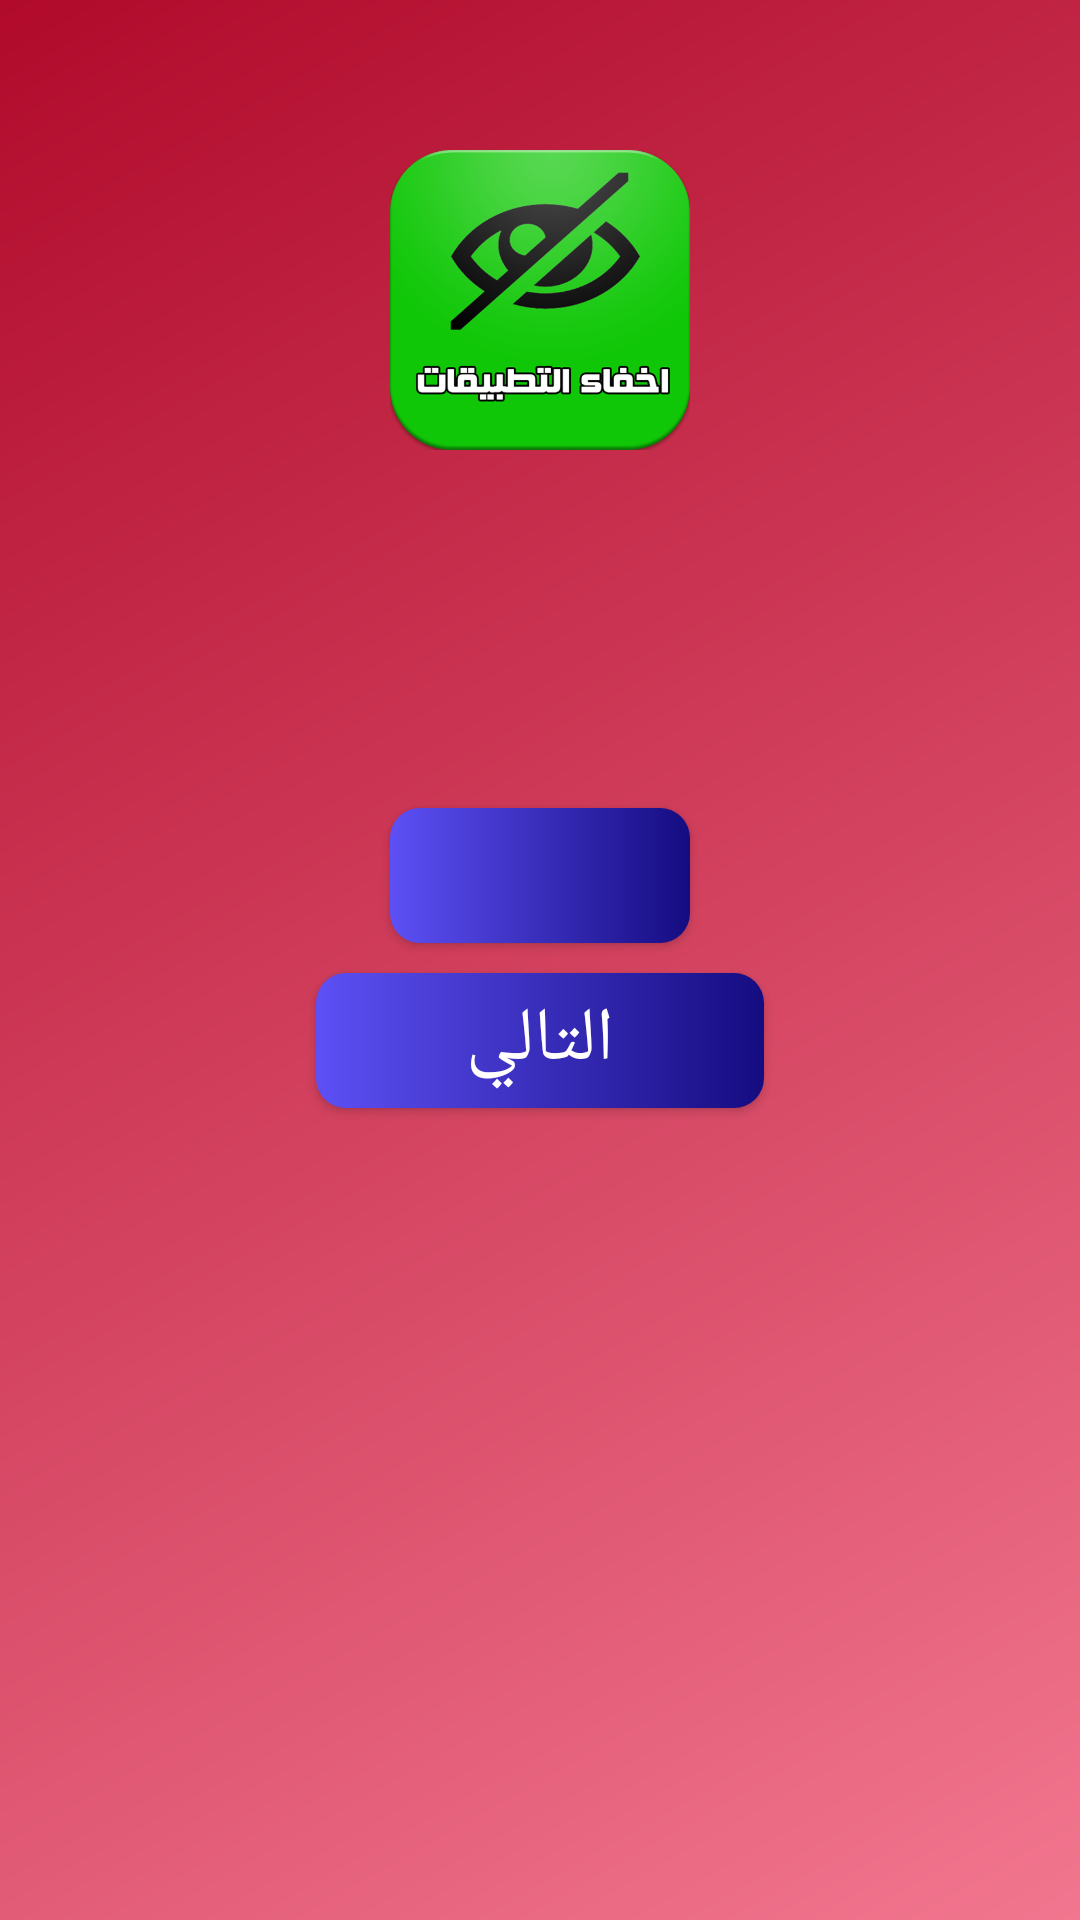

This screen was rendered from an Android layout file. Write that file and the resources it references.
<!-- AndroidManifest.xml: application theme AppTheme -->
<!-- res/layout/activity_rate.xml -->
<?xml version="1.0" encoding="utf-8"?>

<RelativeLayout xmlns:android="http://schemas.android.com/apk/res/android"
    xmlns:tools="http://schemas.android.com/tools"
    android:layout_width="match_parent"
    android:layout_height="match_parent"
    xmlns:app="http://schemas.android.com/apk/res-auto"
    android:paddingBottom="@dimen/activity_vertical_margin"
    android:paddingLeft="@dimen/activity_horizontal_margin"
    android:paddingRight="@dimen/activity_horizontal_margin"
    android:paddingTop="@dimen/activity_vertical_margin"
    android:id="@+id/ly"
    android:background="@drawable/gradient_2"
    tools:context="app.survive.inc.app1.rateActivity">

    <RelativeLayout
        android:id="@+id/adView"
        android:layout_width="match_parent"
        android:layout_height="wrap_content"
        android:layout_alignParentBottom="true"
        android:layout_alignParentLeft="true"
        android:layout_alignParentStart="true">

    </RelativeLayout>

    <ImageView
        android:id="@+id/imageView"
        android:layout_width="100dp"
        android:layout_height="100dp"
        android:layout_marginTop="50dp"
        android:layout_centerHorizontal="true"
        app:srcCompat="@drawable/icon" />

    <Button
        android:id="@+id/button"
        android:layout_width="wrap_content"
        android:layout_height="45dp"
        android:layout_below="@+id/textView"
        android:layout_centerHorizontal="true"
        android:layout_centerVertical="true"
        android:layout_marginTop="50dp"
        android:onClick="click"
        android:background="@drawable/btn"
        android:text=""
        android:textAllCaps="false"
        android:fontFamily="sans-serif"
        android:textSize="25sp"
        android:textColor="#ffff"
        tools:ignore="ContentDescription" />

    <Button
        android:id="@+id/button2"
        android:layout_width="wrap_content"
        android:layout_height="45dp"
        android:layout_below="@+id/button"
        android:layout_centerHorizontal="true"
        android:layout_centerVertical="true"
        android:layout_marginTop="10dp"
        android:onClick="click2"
        android:background="@drawable/btn"
        android:text="@string/next"
        android:textAllCaps="false"
        android:fontFamily="sans-serif"
        android:textSize="25sp"
        android:textColor="#ffff"
        tools:ignore="ContentDescription" />

    <TextView
        android:id="@+id/textView"
        android:layout_width="wrap_content"
        android:layout_height="wrap_content"
        android:layout_marginTop="35dp"
        android:layout_centerHorizontal="true"
        android:text=""
        android:textStyle="bold"
        android:textSize="18sp"
        android:layout_marginBottom="10dp"
        android:textColor="@color/button_text_color"
        android:layout_below="@+id/imageView"/>

</RelativeLayout>
<!-- resources referenced by this layout -->
<resources>
  <color name="button_text_color">#ffffff</color>
  <!-- drawable btn (drawable) -->
  <?xml version="1.0" encoding="utf-8"?>
  
  <shape xmlns:android="http://schemas.android.com/apk/res/android">
  
  
      <gradient
          android:angle="0"
          android:endColor="@color/gradientEndButton"
          android:startColor="@color/gradientStartButton"
          />
  
  
      <padding
          android:left="50dp"
          android:right="50dp"
          />
  
      <corners
          android:bottomRightRadius="10dp"
          android:bottomLeftRadius="10dp"
          android:topLeftRadius="10dp"
          android:topRightRadius="10dp"/>
  </shape>
  <!-- drawable gradient_2 (drawable) -->
  <?xml version="1.0" encoding="utf-8"?>
  
  <shape xmlns:android="http://schemas.android.com/apk/res/android">
      <gradient
          android:angle="135"
          android:endColor="@color/gradientEndBack"
          android:startColor="@color/gradientStartback"
          />
  </shape>
  <!-- drawable icon: png bitmap (drawable, 81671 bytes) -->
  <string name="next">التالي</string>
  <style name="AppTheme" parent="Theme.AppCompat.Light.NoActionBar">
          
          <item name="colorPrimary">@color/colorPrimary</item>
          <item name="colorPrimaryDark">@color/colorPrimaryDark</item>
          <item name="colorAccent">@color/colorAccent</item>
      </style>
  <color name="gradientEndButton">#150c81</color>
  <color name="gradientStartButton">#5d50f5</color>
  <color name="gradientEndBack">#b10a2b</color>
  <color name="gradientStartback">#f2768f</color>
  <color name="colorPrimary">#4ba4e4</color>
  <color name="colorPrimaryDark">#4392CB</color>
  <color name="colorAccent">#1195af</color>
</resources>
